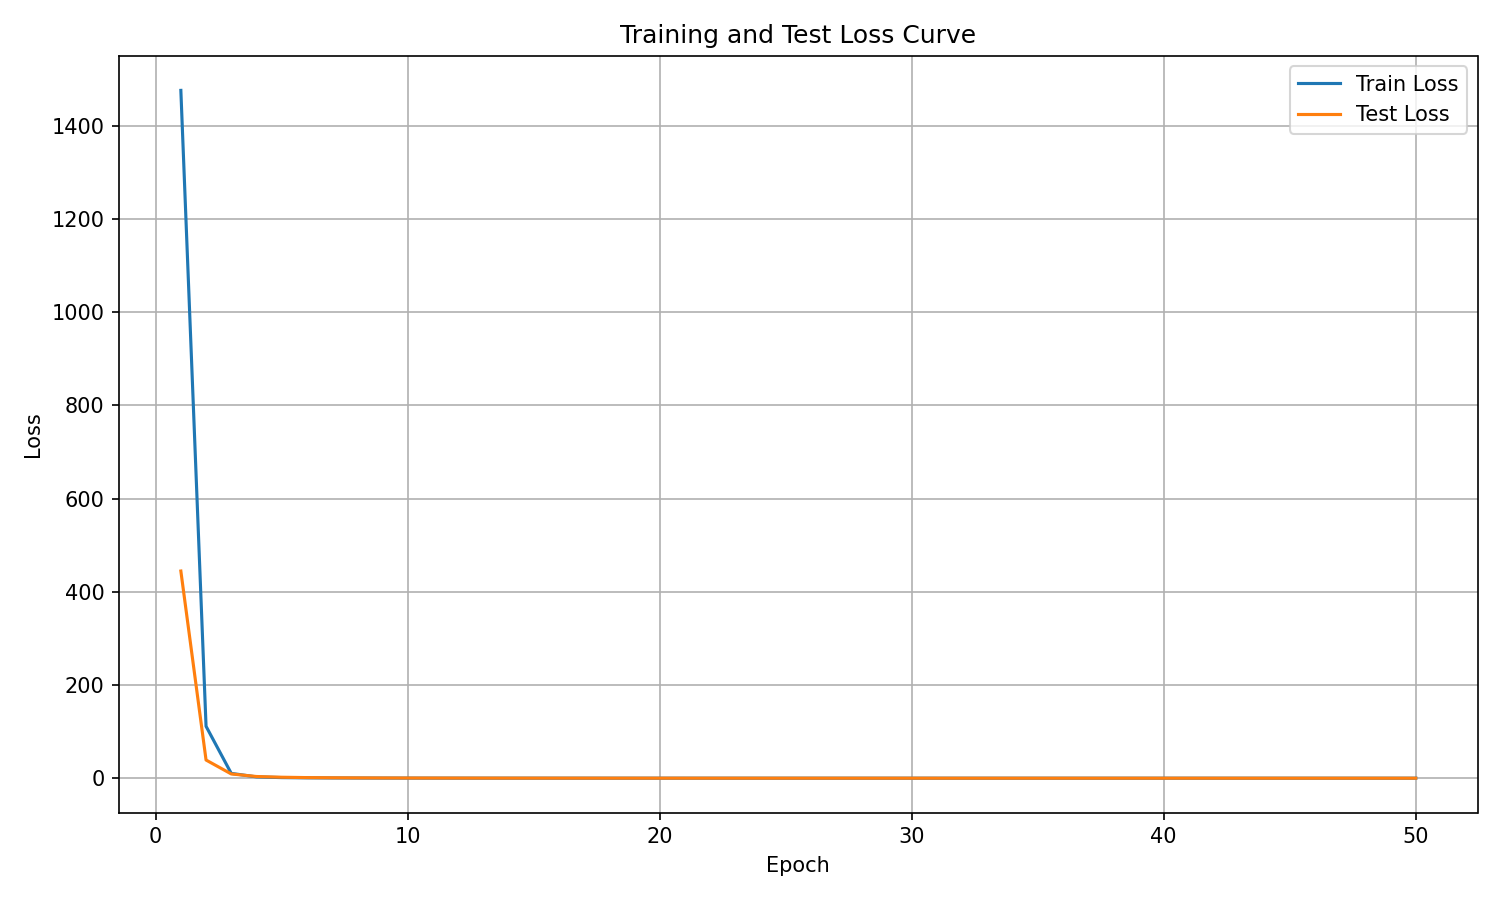

Data behind this chart, as committed beside it:
epoch, train_loss, test_loss
1, 1476, 444.4
2, 111.4, 38.98
3, 10.32, 9.093
4, 2.812, 3.623
5, 1.277, 2.067
6, 0.7348, 1.287
7, 0.4771, 0.9141
8, 0.3388, 0.6764
9, 0.2466, 0.5039
10, 0.1886, 0.406
11, 0.1469, 0.3171
12, 0.1168, 0.2634
13, 0.09506, 0.219
14, 0.07913, 0.1772
15, 0.06659, 0.153
16, 0.05617, 0.1338
17, 0.04828, 0.1159
18, 0.04162, 0.09627
19, 0.03652, 0.08825
20, 0.03242, 0.07554
21, 0.02876, 0.06879
22, 0.02589, 0.0613
23, 0.02353, 0.05541
24, 0.02142, 0.04906
25, 0.01962, 0.04579
26, 0.01818, 0.04191
27, 0.01683, 0.03913
28, 0.01564, 0.03605
29, 0.01478, 0.03485
30, 0.01379, 0.03169
31, 0.01298, 0.02983
32, 0.01228, 0.02794
33, 0.01168, 0.02656
34, 0.01104, 0.02645
35, 0.01053, 0.02393
36, 0.01001, 0.02339
37, 0.009594, 0.02355
38, 0.009079, 0.02217
39, 0.008736, 0.02011
40, 0.008359, 0.01984
41, 0.007908, 0.02283
42, 0.007692, 0.01798
43, 0.007285, 0.01622
44, 0.007127, 0.0173
45, 0.006882, 0.01554
46, 0.006508, 0.01543
47, 0.006467, 0.01608
48, 0.006413, 0.01479
49, 0.006014, 0.01507
50, 0.005738, 0.01422
